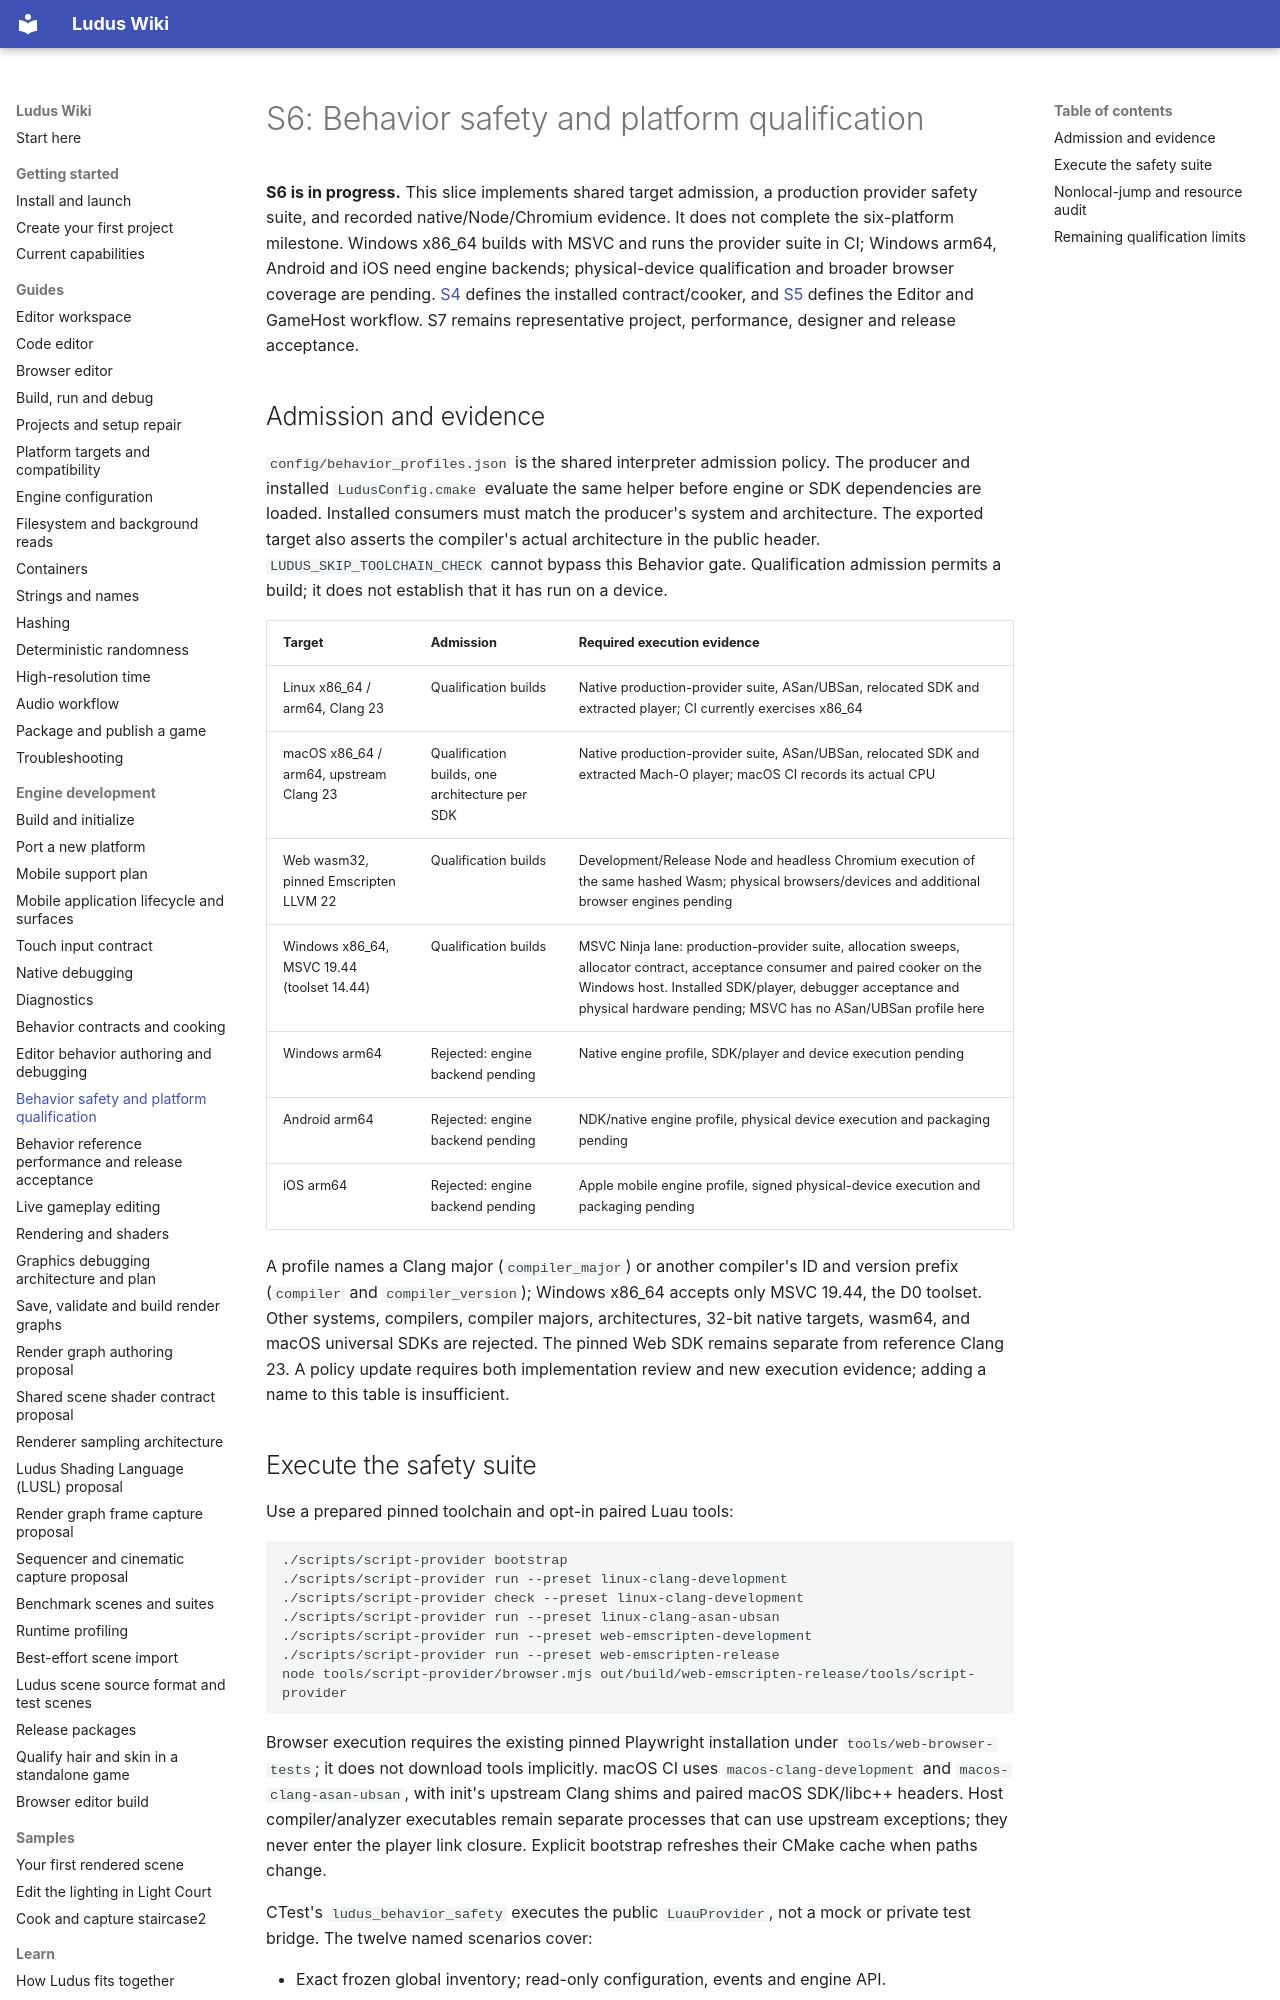

repository: The-Ludus-Project/Ludus · page: architecture/behavior-s6/index.html · generator: mkdocs

# S6: Behavior safety and platform qualification

**S6 is in progress.** This slice implements shared target admission, a production
provider safety suite, and recorded native/Node/Chromium evidence. It does not
complete the six-platform milestone. Windows x86_64 builds with MSVC and runs the
provider suite in CI; Windows arm64, Android and iOS need engine backends;
physical-device qualification and broader browser coverage are pending.
[S4](behavior-s4.md) defines the installed contract/cooker, and [S5](behavior-s5.md)
defines the Editor and GameHost workflow. S7 remains representative project,
performance, designer and release acceptance.

## Admission and evidence

`config/behavior_profiles.json` is the shared interpreter admission policy. The
producer and installed `LudusConfig.cmake` evaluate the same helper before engine
or SDK dependencies are loaded. Installed consumers must match the producer's
system and architecture. The exported target also asserts the compiler's actual
architecture in the public header. `LUDUS_SKIP_TOOLCHAIN_CHECK` cannot bypass this
Behavior gate. Qualification admission permits a build; it does not establish
that it has run on a device.

| Target | Admission | Required execution evidence |
| --- | --- | --- |
| Linux x86_64 / arm64, Clang 23 | Qualification builds | Native production-provider suite, ASan/UBSan, relocated SDK and extracted player; CI currently exercises x86_64 |
| macOS x86_64 / arm64, upstream Clang 23 | Qualification builds, one architecture per SDK | Native production-provider suite, ASan/UBSan, relocated SDK and extracted Mach-O player; macOS CI records its actual CPU |
| Web wasm32, pinned Emscripten LLVM 22 | Qualification builds | Development/Release Node and headless Chromium execution of the same hashed Wasm; physical browsers/devices and additional browser engines pending |
| Windows x86_64, MSVC 19.44 (toolset 14.44) | Qualification builds | MSVC Ninja lane: production-provider suite, allocation sweeps, allocator contract, acceptance consumer and paired cooker on the Windows host. Installed SDK/player, debugger acceptance and physical hardware pending; MSVC has no ASan/UBSan profile here |
| Windows arm64 | Rejected: engine backend pending | Native engine profile, SDK/player and device execution pending |
| Android arm64 | Rejected: engine backend pending | NDK/native engine profile, physical device execution and packaging pending |
| iOS arm64 | Rejected: engine backend pending | Apple mobile engine profile, signed physical-device execution and packaging pending |

A profile names a Clang major (`compiler_major`) or another compiler's ID and version
prefix (`compiler` and `compiler_version`); Windows x86_64 accepts only MSVC 19.44,
the D0 toolset. Other systems, compilers, compiler majors, architectures, 32-bit native targets,
wasm64, and macOS universal SDKs are rejected. The pinned Web SDK remains separate
from reference Clang 23. A policy update requires both implementation review and
new execution evidence; adding a name to this table is insufficient.
